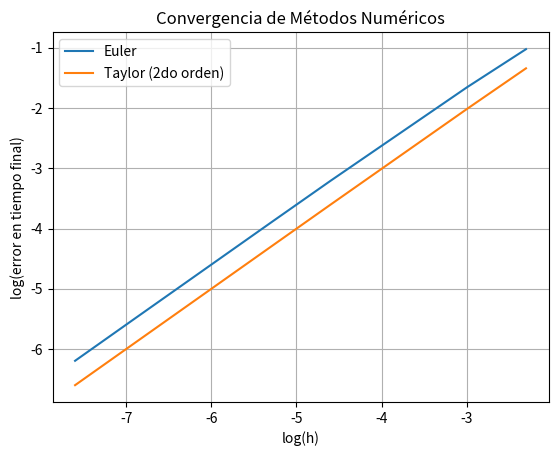

This chart was generated by the following Python code:
# Importamos las librerias necesarias para realizar calculos matematicos, y graficar
import numpy as np
import matplotlib.pyplot as plt

"""
Se quiere verificar numéricamente el orden de convergencia de los métodos de Euler y Taylor de orden 2.
Para eso estudiaremos sus errores
Recordemos que ambos metodos resuelven ecuaciones diferenciales ordinarias de manera numerica, mediante aproximaciones sucesivas desde un tiempo inicial, donde se encuentra el dato inicial, 
hasta llegar a un tiempo final desdeado, con pasos muy pequeños.
Las iteraciones del metodo de Euler estan dadas por x(t_i + h) = x(t_i) + h*f(t_i,x_i)
Las iteraciones en el metodo de Taylor de 2do orden estan dadas por x(t_i + h) = x(t_i) + h*f(t_i,x_i) + (h^2)/2 * (f(t_i, x_i) * f_x(t_i, x_i) + f_t(t_i, x_i))
"""

# Definición de la función que implementa el método de Euler para resolver una Ecuación Diferencial Ordinaria (EDO).
"""
Requiere una funcion f(tal que x'(t) = f(t,x)), un tiempo inicial t_0, un tiempo final t_f, un dato inicial x_0, es decir x(t_0) = x_0, y un paso h
Retorna un vector con la aproximacion numerica de la solucion  de la EDO con tiempos entre t_0 y t_f, con pasos h

"""
def metodo_euler(f, t_0, t_f, x_0, h):
    # Generamos un arreglo de tiempo desde t_0 hasta t_f con pasos de tamaño h.
    t = np.arange(t_0, t_f, h)
    n = len(t)
    x = np.zeros(n)  # Vector para almacenar las soluciones
    x[0] = x_0  # La condición inicial.
    
    # Implementación del método de Euler. 
    for i in range(0, n - 1):
        x[i + 1] = x[i] + h * f(t[i], x[i])
    
    return x

# Definición de la función que implementa el método de Taylor de segundo orden para resolver una EDO.

"""
Requiere una funcion f(tal que x'(t) = f(t,x)), df_x (la derivada de f respecto de x), df_t (la derivada de f respecto de t),
un tiempo inicial t_0, un tiempo final t_f, un dato inicial x_0, es decir x(t_0) = x_0, y un paso h
Retorna un vector con la aproximacion numerica de la solucion  de la EDO con tiempos entre t_0 y t_f, con pasos h

"""
def taylor2(f, df_x, df_t, t_0, t_f, x_0, h):
    # Generamos un arreglo de tiempo desde t_0 hasta t_f con pasos de tamaño h.
    t = np.arange(t_0, t_f, h)
    n = len(t)
    x = np.zeros(n) # Vector para almacenar las soluciones
    x[0] = x_0 # Condicion inicial

    
    # Implementación del método de Taylor de segundo orden.
    for i in range(0, n - 1):
        x[i + 1] = x[i] + h * f(t[i], x[i]) + (h**2) / 2 * (f(t[i], x[i]) * df_x(t[i], x[i]) + df_t(t[i], x[i]))
    
    return x

"""
 Veamos un ejemplo de uso con la ecuacion x' = x // x(0) = 1. 
 Analiticamente se puede comprobar claramente que la solucion a la ecuacion diferencial es e^t.
 Lo que haremos sera resolverla con ambos metodos, y comparar las soluciones aproximadas, con la solucion analitica exacta, viendo sus errores en forma logaritmica, asi los podemos apreciar
 linealmente, lo que nos facilita la comparacion.
"""
# Definición de la ecuacion diferencial a resolver: dx/dt = f(t,x) = x
def f(t, x):
    return x

# Derivada de f(t,x) con respecto a x , que es simplemente 1.
def df_x(t, x):
    return 1

# Derivada de f(t,x) con respecto a t , que en este caso es 0 ya que no depende de t.
def df_t(t, x):
    return 0

# Valor de la solución exacta en t_f = 1.
sol_en_tf = np.exp(1)

# Listas para almacenar los errores en la estimación de la solución.
errores_euler = []
errores_taylor = []

# Condiciones iniciales y valores de h (los pasos de tiempo) que vamos a probar.
t_0 = 0
t_f = 1
x_0 = 1
valores_h = [0.1, 0.05, 0.01, 0.005, 0.001, 0.0005]

# Ciclo para iterar a través de diferentes valores de h y calcular los errores.
for h in valores_h:
    # Resolver la EDO usando el método de Euler.
    sol_euler = metodo_euler(f, t_0, t_f, x_0, h)
    
    # Resolver la EDO usando el método de Taylor de segundo orden.
    sol_taylor = taylor2(f, df_x, df_t, t_0, t_f, x_0, h)

    # Calcular el error en t_f para cada método.
    error_en_tf_euler = np.abs(sol_euler[-1] - sol_en_tf)
    error_en_tf_taylor = np.abs(sol_taylor[-1] - sol_en_tf)

    # Almacenamos los errores.
    errores_euler.append(error_en_tf_euler)
    errores_taylor.append(error_en_tf_taylor)

# Tomar el logaritmo de los valores de h y los errores para realizar una gráfica log-log.
log_valores_h = np.log(valores_h)
log_errores_euler = np.log(errores_euler)
log_errores_taylor = np.log(errores_taylor)

"""
Lo que se espera ver en la gráfica log-log es una representación de la convergencia de los métodos numéricos en función del tamaño del paso de tiempo elegido (h).
En general, se espera observar que a medida que h disminuye (es decir, se utilizan más pequeños), los errores en la estimación de la solución se reducen, lo que indica una mayor precisión. 
Además, tambien se espera que el método de Taylor de segundo orden sea más preciso que el método de Euler, 
ya que el método de Taylor de segundo orden tiene un error de truncamiento de orden superior.

"""

# Graficar los resultados.
plt.figure()
plt.plot(log_valores_h, log_errores_euler, label='Euler')
plt.plot(log_valores_h, log_errores_taylor, label='Taylor (2do orden)')
plt.xlabel('log(h)')
plt.ylabel('log(error en tiempo final)') 
plt.legend()
plt.grid(True)
plt.title('Convergencia de Métodos Numéricos')
plt.show()

"""
El resultado es consistente, se observa que a medida que h disminuye (se mueve hacia la izquierda en el gráfico), los errores tienden a disminuir 
Y ademas, lo hacen de manera mas pronunciada para el metodo de Taylor de segundo orden en comparación con el método de Euler, 
lo que demuestra que el método de Taylor es más preciso en este contexto.
Además, las líneas de ambas aproximaciones son aproximadamente rectas en el gráfico log-log, esto indica que los métodos convergen, lo cual es el resultado esperado.
"""